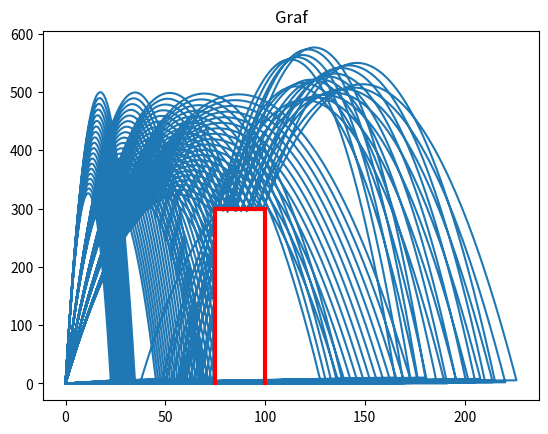

Here is the Python script that generated this plot:
#!/usr/bin/env python
# coding: utf-8

import math
import numpy as np
import pandas as pd
import matplotlib.pyplot as plt

Gravity_Acc=9.81 #gravity accleration
DataX=[]
DataY=[]
Pairs=np.array([("Angle","Velocity")])
Direction=True

Barrier=[75,100,300]
Landing_Zone=[50,70,0]
VelocityRange=[80,100,1]
AngleRange=[85,90,1]
TimeRange=[0,50,0.1] #StartTime,EndTime,Step


# It is definition of lines that will draw the Barrier

# In[4]:


Line1X=np.full(Barrier[2],Barrier[0])
Line1Y=np.arange(0,Barrier[2],1)
Line2X=np.arange(Barrier[0],Barrier[1],1)
Line2Y=np.full(Barrier[1]-Barrier[0],Barrier[2])
Line3X=np.full(Barrier[2],Barrier[1])
Line3Y=np.arange(0,Barrier[2],1)


# In[5]:


# Calculation of X coordinate of Value
def X_coordinate (Value,Angle):
    return Value*math.cos(math.radians(Angle))

# Calculation of Y coordinate of Value
def Y_coordinate (Value,Angle):
    return Value*math.sin(math.radians(Angle))

def TrajectoryPointX (V,T,Angle,Direction,StartX):
    if Direction:
        return StartX+X_coordinate(V,Angle)*T
    else:
        return 2*StartX-X_coordinate(V,Angle)*T

# Calculation of the Reflection --- DOESN'T WORK ---
def TrajectoryPointY (V,T,Angle,Reflection,TimeY,StartY):
    if Reflection:
        return StartY+Y_coordinate(V*0.75,Angle)*(T-TimeY)-0.5*Gravity_Acc*(T-TimeY)*(T-TimeY)
    else:
        return Y_coordinate(V,Angle)*T-0.5*Gravity_Acc*T*T


# In[6]:


def XYcalc (Velocity,Angle,StartX,StartY,TimeY,StartTime,EndTime,Step):
    Direction=True
    LandingCheck=False
    Reflection=False
    for Time in np.arange(StartTime,EndTime,Step):
        x=TrajectoryPointX(Velocity,Time,Angle,Direction,StartX)
        y=TrajectoryPointY(Velocity,Time,Angle,Reflection,TimeY,StartY)

        if x > Barrier[0] and y > Barrier[2]: #point is above the barrier
            Above=True
            Bellow=False
        elif x < Barrier[0] and y < Barrier[2]: #point is bellow the barrier
            Above=False
            Bellow=True

        if x > Barrier[0] and y < Barrier[2] and Bellow: #point is in the barrier and comes from side
            Direction=False #direction will change
            Reflection=False #no reflection
            StartX=x

        if x > Barrier[0] and y < Barrier[2] and x < Barrier[1] and y < Barrier[2]and Above: #point is in the barrier and comes from top
            Direction=True #direction will not change
            Reflection=True
            StartY=y
            TimeY=Time

        if ((x > Landing_Zone[0] and y < 0) and (x < Landing_Zone[1] and y < 0)): #getting to the LandingZone
            LandingCheck=True
            break

        if y < 0:
            break

        TmpX.append(x)
        TmpY.append(y)

    return TmpX,TmpY,LandingCheck


# In[7]:


for Velocity in np.arange(VelocityRange[0],VelocityRange[1],VelocityRange[2]):
    for Angle in np.arange(AngleRange[0],AngleRange[1],AngleRange[2]):
        TmpX=[]
        TmpY=[]

        TmpX,TmpY,LandingCheck=XYcalc(Velocity,Angle,0,0,0,TimeRange[0],TimeRange[1],TimeRange[2])

#        if LandingCheck:
        DataX=DataX+TmpX
        DataY=DataY+TmpY


# In[8]:


print(Pairs)


# In[9]:


plt.title('Graf')
plt.plot(DataX, DataY)
plt.plot(Line1X,Line1Y,color='red',linewidth=3)
plt.plot(Line2X,Line2Y,color='red',linewidth=3)
plt.plot(Line3X,Line3Y,color='red',linewidth=3)
plt.show()


# In[ ]:
